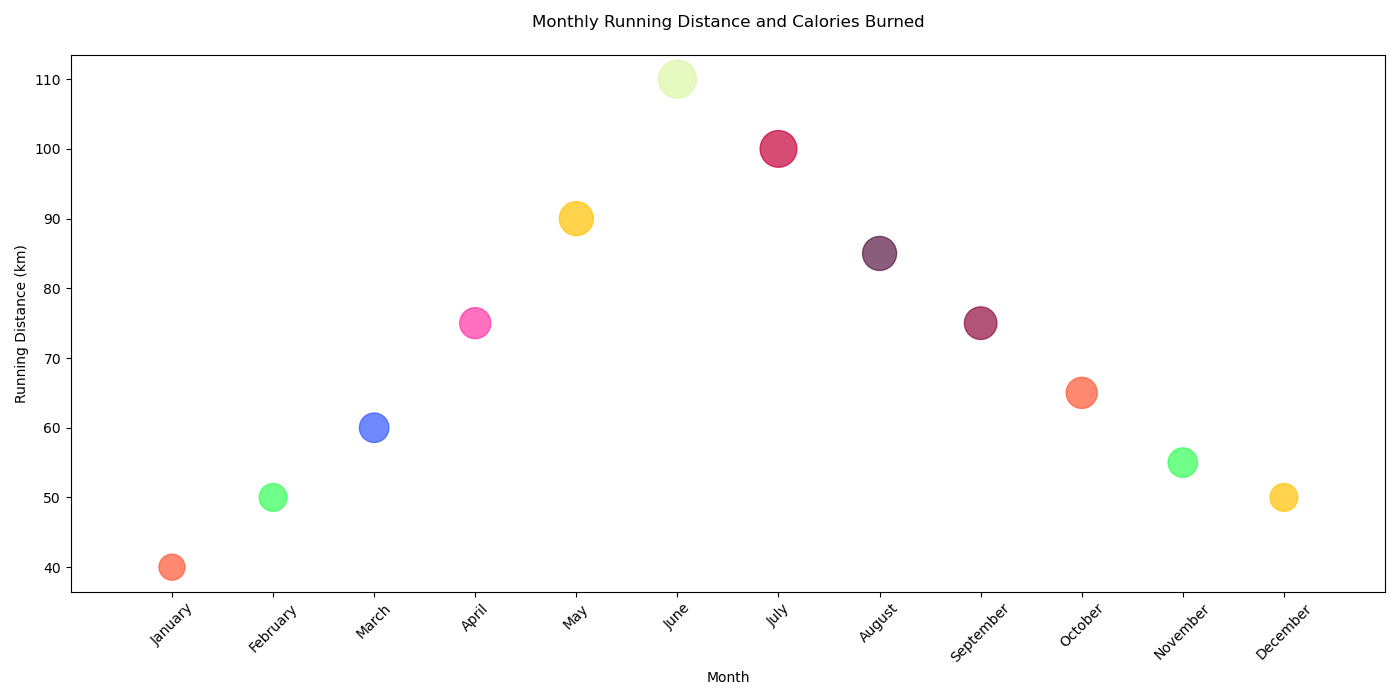

The table this chart was drawn from, first rows:
Month, Running Distance (km), Calories Burned
January, 40, 350
February, 50, 400
March, 60, 450
April, 75, 500
May, 90, 600
June, 110, 750
July, 100, 700
August, 85, 600
September, 75, 550
October, 65, 500
November, 55, 450
December, 50, 400
